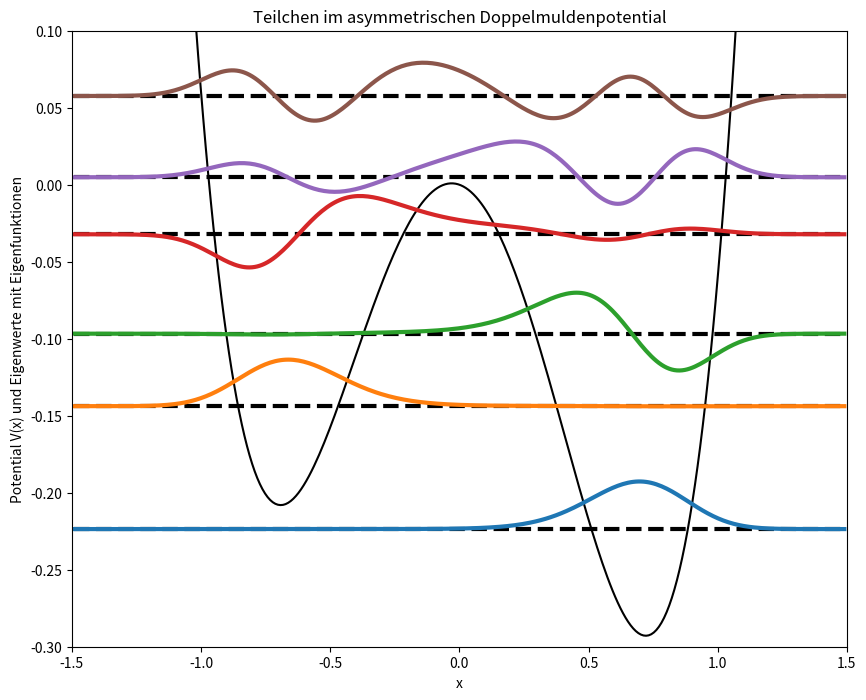

This chart was generated by the following Python code:
"""Quantenmechanik von 1D-Potentialen: Doppelmuldenpotential

Bestimmung und Darstellung der Eigenwerte (Eigenenergien) und 
Eigenfunktionen eines asymmetrischen Doppelmuldenpotentials mithilfe der 
Ortsraumdiskretisierung.

Dabei wurde folgendes asymerisches Doppelmuldenpotential mit dem 
Parameter A = 0.15 verwendet.
V(x) = x^4 -x^2 - Ax

Für die Ortsraumdiskretiersung wurde h_eff = 0.07, x in [-1.5,1.5] und 
250 Iterationen verwendet.

 
"""


import numpy as np
import matplotlib.pyplot as plt
from scipy.linalg import eigh    #Importe


def potential_DM(x, A):
    """Funktion zur Berechnung des asymetrisches Doppelmuldenpotentials
    für gegebene Werte x (Array) und Parameter A.
    """
    return x**4 - x**2 - A*x

def algebra_ew_ev(x, delta_x, N, h_eff, V):
    """Berechnung der Eigenwerte (Eigenenergien) und Eigenfunktionen der 
    diskreten x Werte. 
    Dafür wird eine Matrix gemäß der Vorlesung erstellt. Dabei wird die
    Hauptdiagonale mit V(x) + 2*z und die beiden Nebendiagonalen mit -z.
    """
    #Berechnung des Parametsers z laut Vorlesung 
    z = h_eff**2 / (2.0*(delta_x)**2)
    #Erstellen der benötigten Matrix laut Vorlesung 
    #Erste Summand stellt dei Hauptdiagonale dar, der zweite und dritte
    #Summand die beiden Nebendiagonalen.
    matrix = (np.diag(V + 2.0 * z) + np.diag(np.ones(N - 1)*(-z), k=+1) 
             + np.diag(np.ones(N-1)*(-z), k=-1))
    #scipy-Funktion zur Bestimmung der Eigenwerte 
    #Eigenwerte werden durch die verwendete Funktion in aufsteigender Größe bzw.
    #sortiert zurückgegeben.
    #Die Eigenvektoren werden ebenfalls in der zu den jeweiligen Eigenwerten 
    #passenden Reihenfolge zurückgegeben. 
    ew, ev = eigh(matrix)
    #Normierung der Eigenfunktionen 
    ev = ev/np.sqrt(delta_x)
    return ew, ev
    
def Plot(x, V, E_max, EW, EV, skalierung):
    """ Funktion zur Ploterstellung. 
    Es wird das übergebene Potential mit allen Energieeigenwerten kleiner
    als festgelegtes E_max, sowie den zugehörigen skalierten 
    Eigenfunktionen dargestellt.
    """
    #Plot des Potentials 
    plt.plot(x, V, color='k')
    #Anzahl der benötigten Eigenwerte kleiner als E_max
    anzahl_EW = np.sum(EW < E_max)
    #Schleife zum Plotten der benötigten Eigenwerten
    #Aufgrund der Sortierung der Eigenwerte in aufstiegender Reihenfolge ist 
    #die Verwendung dieser Schleife möglich 
    for i in range(anzahl_EW):
        #Plotten der Eigenwerte. 
        plt.plot(x, np.ones(len(x)) * EW[i], lw=3, ls='--', color='k')
        #Plotten der Eigenwerte zu Eigenfunktionen 
        #Skalierung der Amplituden der Eigenfunktionen zur besseren Darstellung
        plt.plot(x, skalierung * EV[:, i] + EW[i], lw=3)
        

def main():
    """Hauptfunktion
    - Definition der benötigten Parameter 
    - Festlegung des Plotbereichs
    - Diskretisierung
    - Aufruf der benötigten Funktionen 
    - Darstellung des Plot"""
    print(__doc__)
    X = 1.5                        #Intervgallgrenzen                
    N = 300                        #Matrixgröße
    h_eff = 0.07                   #gegebener Parameter für Verfahren               
    A = 0.06                       #Parameter im Doppelmuldenpot.               
    Emax = 0.1                     #festgelegte maximal Energie
    
    #Skalierungsfaktor für Darstellung der Eigenfunktionen 
    skalierung = 0.018
    #Berechnung des Diskretisierungsschrits mit Formel aus Vorlesung
    x_min, x_max = -X, X
    delta_x= (x_max - x_min)/ (N - 1)
    #Berechnung des Werte-Arrays der diskreten Werten für x
    x = np.linspace(x_min + delta_x, x_max - delta_x, N)
    
    #Festlegung des verwendetes Potentials 
    V = potential_DM(x, A)
    
    #Speicherung der Eigenwerte und Eigenfunktionen as definierten Funktion
    EW, EV = algebra_ew_ev(x, delta_x, N, h_eff, V)
    
    #Erstellung des Plotfensters
    plt.figure(figsize=(10,8))
    ax = plt.subplot(111)
    
    #Plotbeschriftung 
    ax.set_title('Teilchen im asymmetrischen Doppelmuldenpotential')
    ax.set_xlabel('x')
    ax.set_ylabel('Potential V(x) und Eigenwerte mit Eigenfunktionen')
   
   #Festlegung Achsenbereich
    ax.set_xlim([-X , X])
    ax.set_ylim([-0.3, 0.1]) 
   
    #Aufruf der Plot Funktion und Darstellung des Plots
    Plot(x, V, Emax, EW, EV, skalierung)
    plt.show()

if __name__ == "__main__":
    main()
"""
a) 
Wahl der Diskretisierungsschrittweite bzw. der Matrixgröße:

Für die Wahl der Matrixgröße, woraus sich dann auch die 
Diskretisierungsschrittweite ergibt, wurde 300 gewählt. 

Für Matrixgrößen kleiner 100 werden die Plots der Eigenfunktionen und des
Potentials etwas eckig dargestellt, was aufgrund der zu kleinen
Iterationszahl während der Berechnung zustande kommt.  

Da für Spätere Betrachtungen noch die Zoom-Funktion verwendet werden muss, 
sollte die Matrixgröße  mindestens zwischen 200-300 gewählt werden um die 
benötigte Genauigkeit zu errerichen. 

Eine weitere Vergrößerung der Matrixgröße hat keinen sichtbaren Einfluss
auf die Eigenfunktionen, sondern nur minimal auf die Eigenwerte.  

Wahl des betrachteten Intervalls:

Das gewählte Intervall [x_min,x_max] entspricht [-1.5, 1.5].

Dieses Intervall wurde aufgrund der Eigenschaften des verwendeten 
asymmetrischen Doppelmuldenpotential gewählt.

Bei kleineren Intervallen bspw. [-1,1] könnte sowohl das Potential als 
auch die Eigenfunktionen nicht komplett dargestellt werden.
Für größere Intervalle werden keine physikalisch relevanten Bereiche
dargestellt, da für das gewählte Intervall alle betrachteten Eigenfunktionen
komplett dargestellt werden können.


b)
Struktur der Eigenfunktionen:

Die allgemeine Struktur der Eigenfunktionen entspricht periodischen
Schwingungen. Wobei für verschiedene Eigenwerte natürlich verschiedene
Periodizitäten entstehen. Des Weitern beinflusst die Asymmetrie des 
Potetials die Symmetrie der Eigenfunktionen, wodurch diese dann in manchen
Bereichen von allgeinen periodischen Schwingungen abweichen.
Für der kleinsten Eigenwert ist die zugehörige Eigenfunktion größteteils 
konstant 0, bis auf eine Extremstelle in der tieferen Mulde des 
Doppelmuldenpot., welche an den Grenzen dann wieder gegen null geht.

Die Eigenfunktion zum nächst größeren Eigenwert ist nur im 
Bereich des der höheren Mulde ungleich 0. Sie besitzt ebenfalls dort eine 
Extremstelle. Durch Zommen ist außerdem ein Nulldurchgang und somit auch
zwei Extremstellen sehr kleiner Amplitude im Bereich des tiefern Potentials
zu erkennen.    

Die dritte Eigenfunktion ist sehr änhlich zu der des kleinsten Eigenwerts
, jedoch hat sie das Maximuum im Bereich der höheren Mulde des Potentials.
Anders als die erste Eigenfunktion ist die dritte jedoch nicht konstant im 
restlichen Bereich. Nach zoomen zeigt sich wieder im Bereich der höheren 
Mulde eine Schwingung kleiner Amplitude mit einem Nulldurchgang.

Die vierte Eigenfunktion ist wieder ähnlich zur dritten, jedoch befinden
sich die eindeutig sichtbaren zwei Extremstellen mit einem Nulldurchgang
im Bereich der höheren Mulde und weitere drei Extremstellen mit kleinerer
Amplitude in der tieferen Mulde.
Die verschieden großen Amplituden der Extremstellen kommen dadurch
zustande, dass die Eigenenergien unterhalb des lokalen Maximums des
Potentials zwischen den beiden Mulden liegen und deswegen die
Aufenthalswahrschinlichkeit in einer Mulde maximal ist.

Die Eigenfunktionend der nächsten zwei größeren Eigenwerte ergebn sich
dann Schwingungen über den gesamten Bereich des Potentials, da jetzt die
Eigenenergien größer als das lokale Maximum des Potentials sind. 
Jedoch werden die Funktionen im Bereich des lokalen Maximums durch dieses 
beeinflusst. Dabei wird das in diesem Bereich vorkommende Maximum der
Eigenfunktion gestreckt.

Für höhere Eigenernergien nähern sich die Eigenfunktionen dann Sinus-
bzw. Cosinusschwingungen über den Bereich des Potentials an.
Knotensatz:
Der Knotensatz ist somit für alle Eigenfunktionen gültig, da die
Eigenfunktion zum n-ten Eigenwert n-1 Nullstellen besitzt.
Dabei ist anzumerken das die Zoom-Funktion benutzt wurde um alle
Nullstellen zu finden.

h_eff:

Für die Vergößerung von h_eff sinkt die Anzahl der Eigenwerte und 
Eigenfunktionen sehr schnell, wohingegen die Veringerung von h_eff eine 
starke Erhöhung der Eigenwerte verursacht. Somit lässt sich sagen, dass 
h_eff antiproportional zu der Anzahl der Eigenwerte ist.


c) 
A=0.0 bzw. symmetrisches Duppelmuldenpotential

Für diesen Fall treten die Eigenwerte und zugehörigen Eigenfunktionen 
immer zu zweit auf. Dabei besitzen die beiden Eigenfunktionen eine 
Symmetrie zueinander.
Die Eigenfunktionen der ersten beiden Eigenwerte besitzen beide eine
Extremstelle im Bereich der linken Mulde, jedoch einmal Minimum und 
Maximum. Die Funktionen scheinen in diesem Bereich symmetrisch, bezüglich
der Horizontalen zu sein. Im Bereich denr rechten Mulde sind beide 
Funktionen annähernd gleich.

Fast Analog verhalten sich die Eigenfunktionen der nächsten beiden
Eigenwerte. Diese sind in der linken Mulde annähernd gleich und in der
Rechten symetrisch zueinander.  

Analog verhalten sich die Eigenfunktionen der nächsten beiden Eigenwerte.

Des Weitern ist zu beobachten das die Differenz der Eigenwerte Duplets
mit größer werdenden Eigenwerten ebenfalls zunimmt. 
"""
